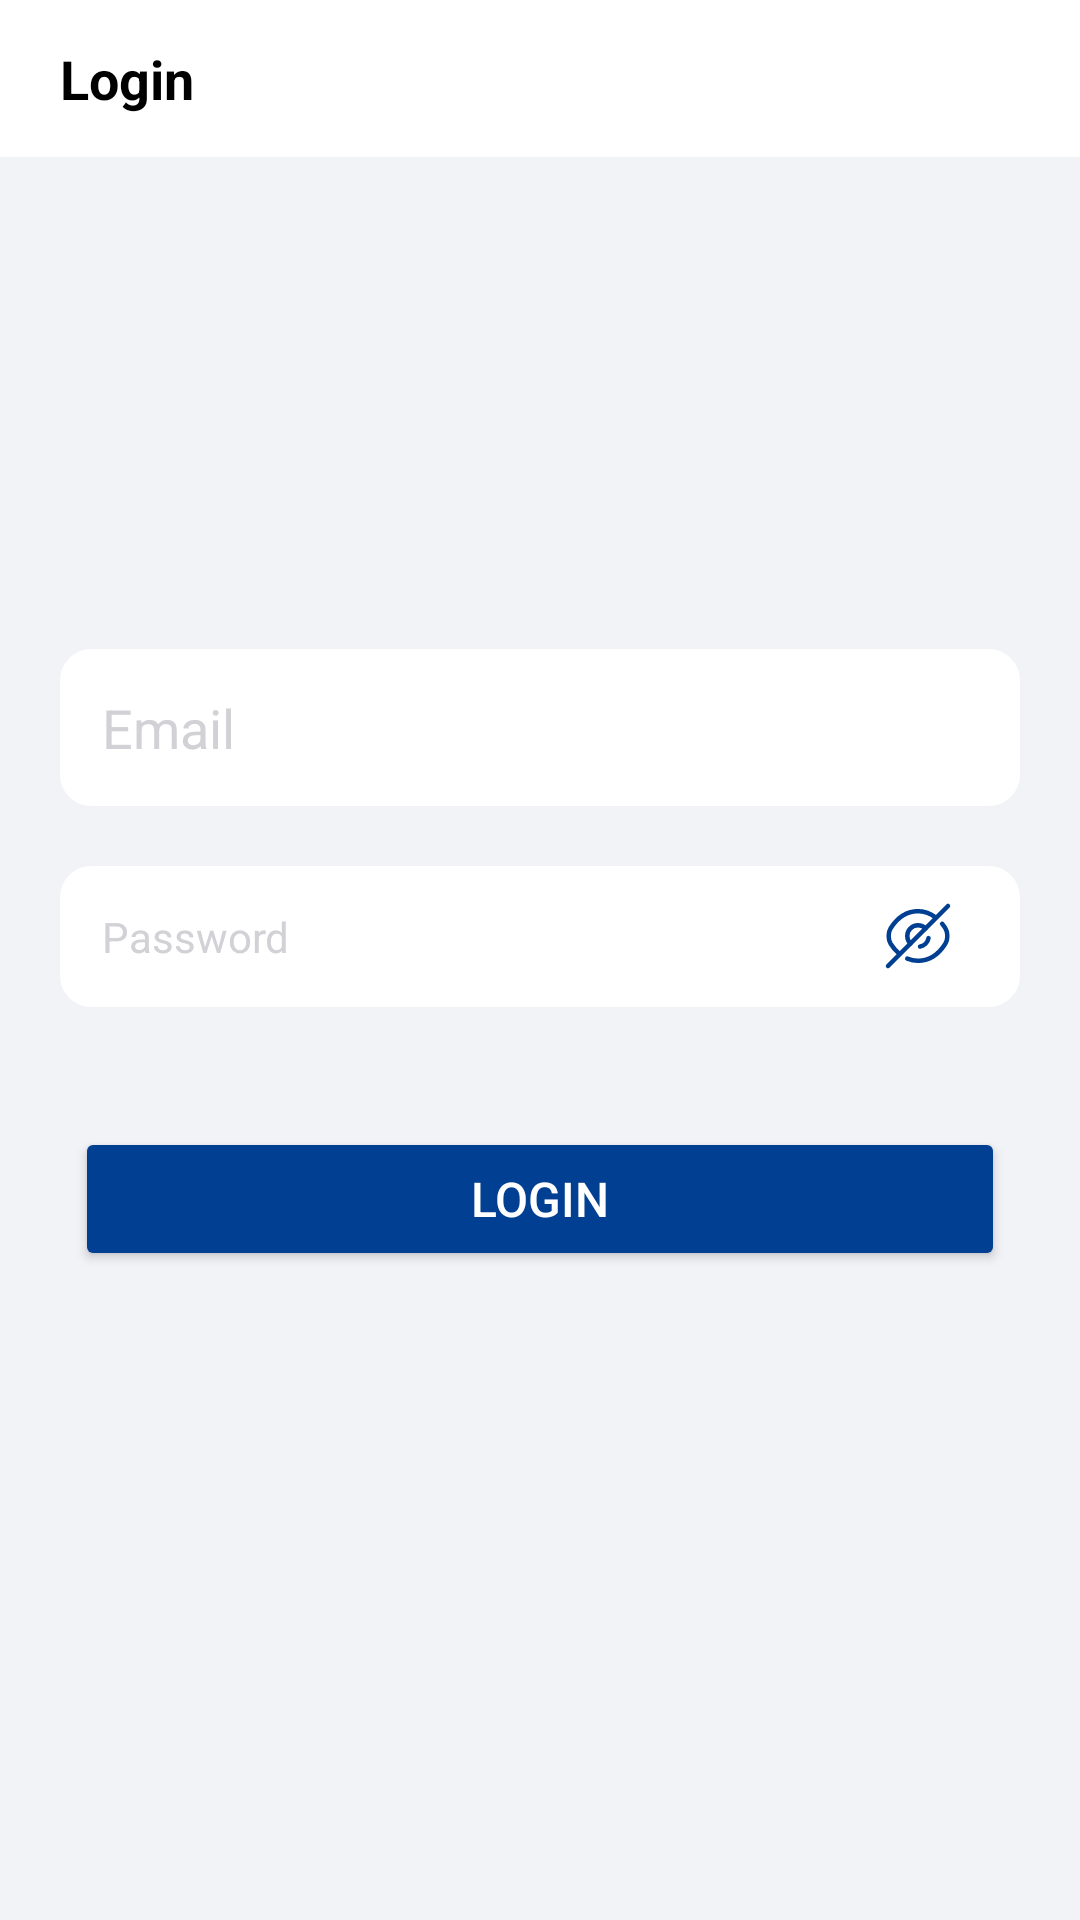

Write the Android layout XML for this screen, with the resource values it uses.
<!-- AndroidManifest.xml: application theme Theme.SupabaseDemo -->
<!-- res/layout/activity_login.xml -->
<?xml version="1.0" encoding="utf-8"?>
<androidx.constraintlayout.widget.ConstraintLayout xmlns:android="http://schemas.android.com/apk/res/android"
    xmlns:app="http://schemas.android.com/apk/res-auto"
    xmlns:tools="http://schemas.android.com/tools"
    android:id="@+id/main"
    android:layout_width="match_parent"
    android:layout_height="match_parent"
    android:background="@color/white_bg"
    tools:context=".activity.LoginActivity">

    <RelativeLayout
        android:id="@+id/rl_top"
        android:layout_width="match_parent"
        android:layout_height="wrap_content"
        android:background="@color/white"
        app:layout_constraintEnd_toEndOf="parent"
        app:layout_constraintStart_toStartOf="parent"
        app:layout_constraintTop_toTopOf="parent">

        <TextView
            android:id="@+id/tv_chat"
            android:layout_width="wrap_content"
            android:layout_height="wrap_content"
            android:layout_centerVertical="true"
            android:layout_marginVertical="14dp"
            android:layout_marginStart="20dp"
            android:text="Login"
            android:textColor="@color/black"
            android:textSize="18sp"
            android:textStyle="bold"
            app:layout_constraintEnd_toEndOf="parent"
            app:layout_constraintTop_toTopOf="parent" />

        <TextView
            android:id="@+id/tv_logout"
            android:layout_width="wrap_content"
            android:layout_height="wrap_content"
            android:layout_alignParentEnd="true"
            android:layout_centerInParent="true"
            android:layout_marginEnd="20dp"
            android:text="@string/logout"
            android:textColor="@color/black"
            android:textSize="14sp"
            android:textStyle="bold"
            android:visibility="gone"
            app:layout_constraintEnd_toEndOf="parent"
            app:layout_constraintTop_toTopOf="parent" />
    </RelativeLayout>

    <LinearLayout
        android:layout_width="match_parent"
        android:layout_height="wrap_content"
        android:orientation="vertical"
        app:layout_constraintBottom_toBottomOf="parent"
        app:layout_constraintEnd_toEndOf="parent"
        app:layout_constraintStart_toStartOf="parent"
        app:layout_constraintTop_toTopOf="parent">

        <EditText
            android:id="@+id/et_email"
            android:layout_width="match_parent"
            android:layout_height="wrap_content"
            android:layout_marginHorizontal="20dp"
            android:background="@drawable/back_circular_white"
            android:backgroundTint="@color/white"
            android:hint="Email"
            android:padding="14dp"
            android:textColorHint="@color/dark_white"
            android:textColor="@color/black"
            app:layout_constraintEnd_toEndOf="parent"
            app:layout_constraintStart_toStartOf="parent"
            app:layout_constraintTop_toTopOf="parent" />

       

        <RelativeLayout
            android:id="@+id/rl_password"
            android:layout_width="match_parent"
            android:layout_height="wrap_content"
            android:layout_marginHorizontal="20dp"
            android:backgroundTint="@color/white"
            android:layout_marginTop="20dp"
            android:background="@drawable/back_circular_white"
            app:layout_constraintEnd_toEndOf="parent"
            app:layout_constraintStart_toStartOf="parent"
            app:layout_constraintTop_toBottomOf="@+id/rl_phone">

            <EditText
                android:id="@+id/et_password"
                android:layout_width="match_parent"
                android:layout_height="wrap_content"
                android:layout_centerVertical="true"
                android:layout_toStartOf="@id/iv_visible"
                android:background="@android:color/transparent"
                android:hint="Password"
                android:inputType="textPassword"
                android:padding="14dp"
                android:singleLine="true"
                android:textColor="@color/black"
                android:textColorHint="@color/dark_white"
                android:textSize="14dp" />

            <ImageView
                android:id="@+id/iv_visible"
                android:layout_width="wrap_content"
                android:layout_height="wrap_content"
                android:layout_alignParentEnd="true"
                android:layout_centerVertical="true"
                android:layout_marginEnd="14dp"
                android:padding="8dp"
                android:src="@drawable/ic_eye_close"
                app:tint="@color/blue" />
        </RelativeLayout>

        <Button
            android:id="@+id/btn_login"
            android:layout_width="match_parent"
            android:layout_height="wrap_content"
            android:layout_gravity="center"
            android:layout_marginHorizontal="25dp"
            android:layout_marginTop="40dp"
            android:backgroundTint="@color/blue"
            android:gravity="center"
            android:padding="12dp"
            android:text="Login"
            android:textColorHint="@color/dark_white"
            android:textColor="@color/white"
            android:textSize="16sp"
            app:layout_constraintBottom_toBottomOf="parent"
            app:layout_constraintEnd_toEndOf="parent"
            app:layout_constraintStart_toStartOf="parent"
            app:layout_constraintTop_toBottomOf="@+id/et_password" />
    </LinearLayout>

</androidx.constraintlayout.widget.ConstraintLayout>
<!-- resources referenced by this layout -->
<resources>
  <color name="black">#FF000000</color>
  <color name="blue">#003F91</color>
  <color name="dark_white">#D1D1D6</color>
  <color name="white">#FFFFFFFF</color>
  <color name="white_bg">#F2F3F7</color>
  <!-- drawable back_circular_white (drawable) -->
  <?xml version="1.0" encoding="utf-8"?>
  <selector xmlns:android="http://schemas.android.com/apk/res/android">
  <item >
      <shape android:shape="rectangle" >
          <stroke android:width="1dp"
              android:color="@color/blue_700"/>
          <corners android:radius="10dp"/>
          <solid android:color="@color/white"/>
      </shape>
  </item>
  </selector>
  <!-- drawable ic_eye_close (drawable) -->
  <vector xmlns:android="http://schemas.android.com/apk/res/android"
      android:width="24dp"
      android:height="24dp"
      android:viewportWidth="24"
      android:viewportHeight="24">
    <path
        android:pathData="M14.53,9.47L9.47,14.53C8.82,13.88 8.42,12.99 8.42,12C8.42,10.02 10.02,8.42 12,8.42C12.99,8.42 13.88,8.82 14.53,9.47Z"
        android:strokeLineJoin="round"
        android:strokeWidth="1.5"
        android:fillColor="#00000000"
        android:strokeColor="#E5E3E3"
        android:strokeLineCap="round"/>
    <path
        android:pathData="M17.82,5.77C16.07,4.45 14.07,3.73 12,3.73C8.47,3.73 5.18,5.81 2.89,9.41C1.99,10.82 1.99,13.19 2.89,14.6C3.68,15.84 4.6,16.91 5.6,17.77"
        android:strokeLineJoin="round"
        android:strokeWidth="1.5"
        android:fillColor="#00000000"
        android:strokeColor="#E5E3E3"
        android:strokeLineCap="round"/>
    <path
        android:pathData="M8.42,19.53C9.56,20.01 10.77,20.27 12,20.27C15.53,20.27 18.82,18.19 21.11,14.59C22.01,13.18 22.01,10.81 21.11,9.4C20.78,8.88 20.42,8.39 20.05,7.93"
        android:strokeLineJoin="round"
        android:strokeWidth="1.5"
        android:fillColor="#00000000"
        android:strokeColor="#E5E3E3"
        android:strokeLineCap="round"/>
    <path
        android:pathData="M15.51,12.7C15.25,14.11 14.1,15.26 12.69,15.52"
        android:strokeLineJoin="round"
        android:strokeWidth="1.5"
        android:fillColor="#00000000"
        android:strokeColor="#E5E3E3"
        android:strokeLineCap="round"/>
    <path
        android:pathData="M9.47,14.53L2,22"
        android:strokeLineJoin="round"
        android:strokeWidth="1.5"
        android:fillColor="#00000000"
        android:strokeColor="#E5E3E3"
        android:strokeLineCap="round"/>
    <path
        android:pathData="M22,2L14.53,9.47"
        android:strokeLineJoin="round"
        android:strokeWidth="1.5"
        android:fillColor="#00000000"
        android:strokeColor="#E5E3E3"
        android:strokeLineCap="round"/>
  </vector>
  <string name="logout">Logout</string>
  <style name="Theme.SupabaseDemo" parent="Base.Theme.SupabaseDemo" />
  <color name="blue_700">#82E0AA</color>
  <style name="Base.Theme.SupabaseDemo" parent="Theme.Material3.DayNight.NoActionBar">
          
          
  
          <item name="colorPrimary">@color/blue_700</item>
          <item name="colorPrimaryVariant">@color/light_white</item>
          <item name="colorOnPrimary">@color/white</item>
          
          <item name="colorSecondary">@color/black</item>
          <item name="colorSecondaryVariant">@color/black</item>
          <item name="colorOnSecondary">@color/black</item>
  
          <item name="android:statusBarColor">@color/white</item>
          <item name="android:windowLightStatusBar">true</item>
  
      </style>
  <color name="light_white">#F6F6F6</color>
</resources>
